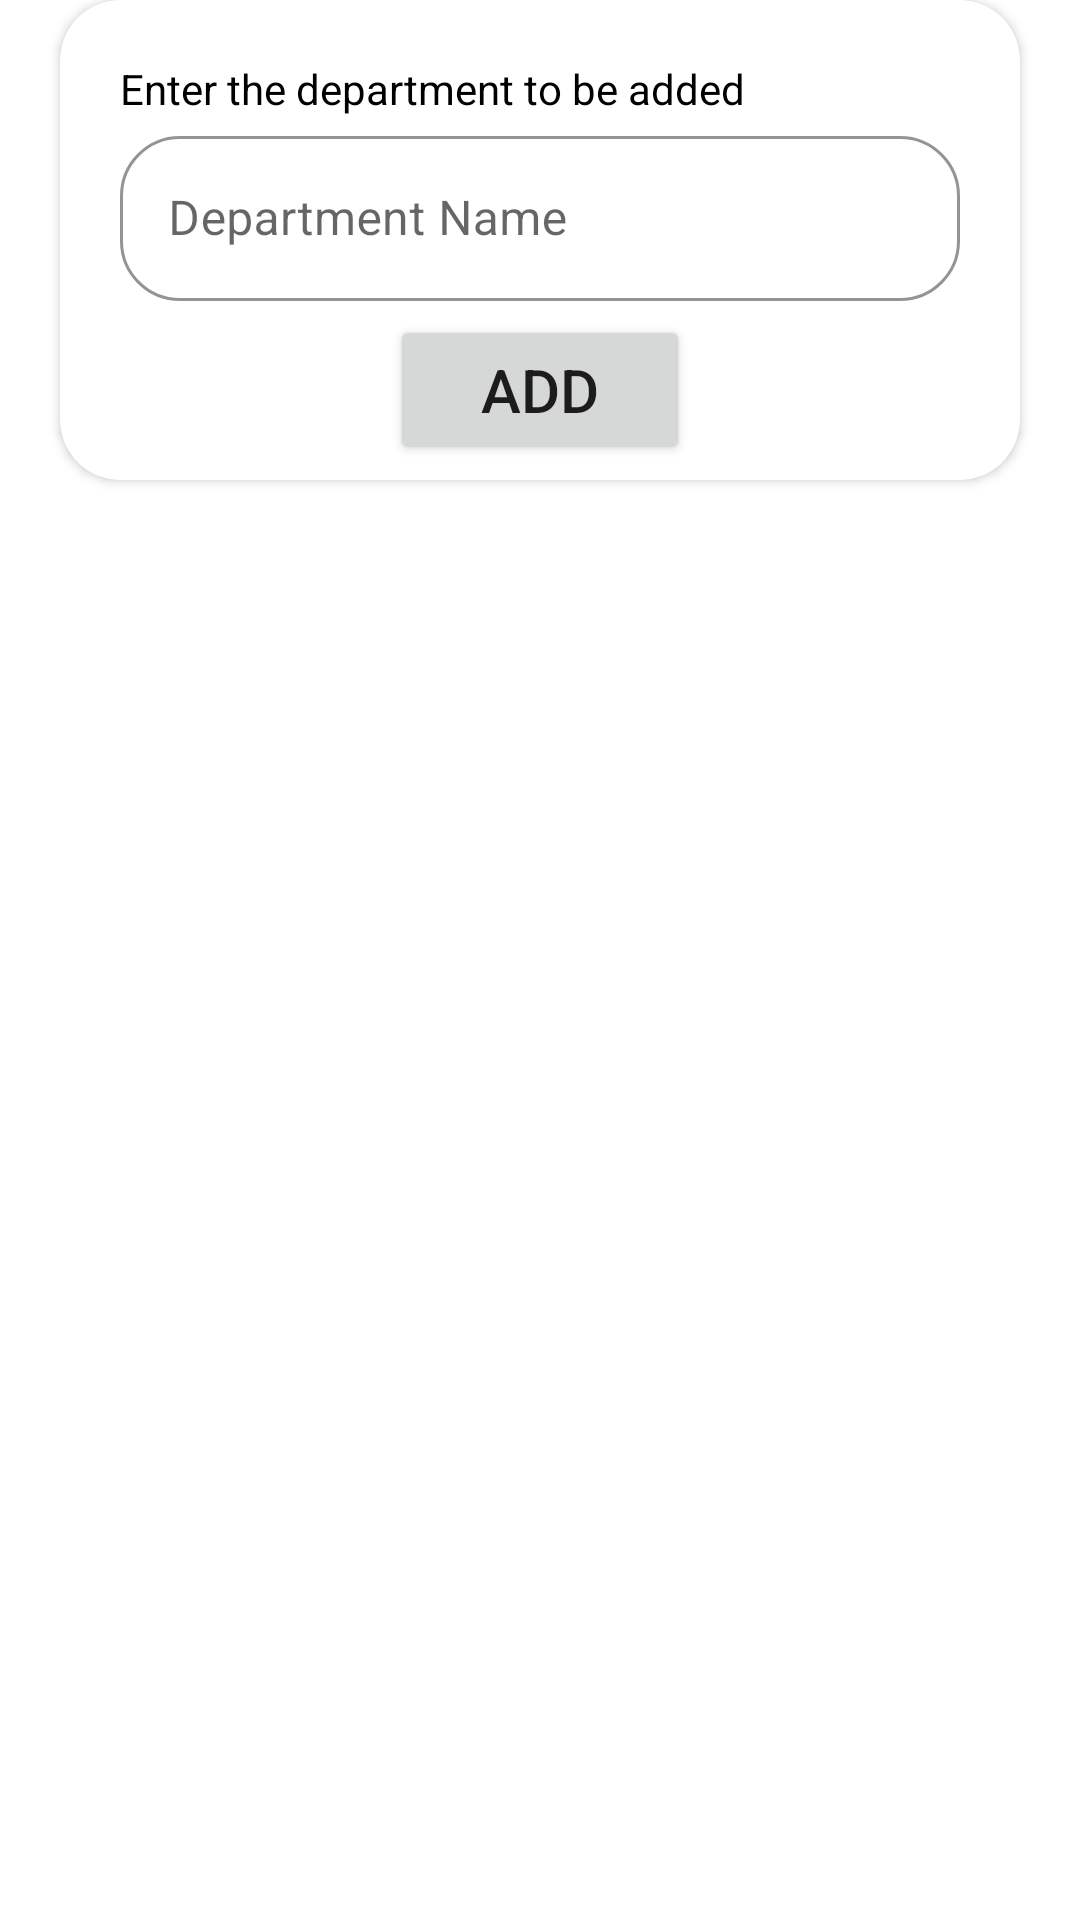

Produce the Android XML layout that renders to this screen, including the resource entries it uses.
<!-- AndroidManifest.xml: application theme Theme.DBMS_Lab_Inventory -->
<!-- res/layout/dep_dialog.xml -->
<?xml version="1.0" encoding="utf-8"?>
<RelativeLayout xmlns:android="http://schemas.android.com/apk/res/android"
    android:layout_width="match_parent"
    android:layout_height="match_parent"
    xmlns:app="http://schemas.android.com/apk/res-auto">

    <androidx.cardview.widget.CardView
        android:layout_width="match_parent"
        android:layout_height="160dp"
        android:layout_marginStart="20dp"
        android:layout_marginEnd="20dp"
        app:cardCornerRadius="20dp"
        android:elevation="100dp">

        <TextView
            android:layout_width="wrap_content"
            android:layout_height="wrap_content"
            android:text="Enter the department to be added"
            android:layout_gravity="top|start"
            android:layout_marginTop="20dp"
            android:layout_marginStart="20dp"
            android:textColor="@color/black"/>

        <ImageView
            android:id="@+id/dialog_back"
            android:layout_width="wrap_content"
            android:layout_height="wrap_content"
            android:src="@drawable/baseline_close_24"
            android:layout_gravity="top|end"
            android:layout_marginTop="10dp"
            android:layout_marginEnd="10dp"/>

        <com.google.android.material.textfield.TextInputLayout
            android:id="@+id/dep_name"
            style="@style/Widget.MaterialComponents.TextInputLayout.OutlinedBox"
            android:layout_width="match_parent"
            android:layout_height="70dp"
            android:layout_centerHorizontal="true"
            android:layout_marginTop="40dp"
            android:layout_marginStart="20dp"
            android:layout_marginEnd="20dp"
            android:hint="Department Name"
            app:boxCornerRadiusBottomEnd="20dp"
            app:boxCornerRadiusBottomStart="20dp"
            app:boxCornerRadiusTopEnd="20dp"
            app:boxCornerRadiusTopStart="20dp"
            app:boxStrokeColor="@color/lavender"
            app:hintTextColor="@color/lavender">

            <com.google.android.material.textfield.TextInputEditText
                android:id="@+id/editTextDep_name"
                android:layout_width="match_parent"
                android:layout_height="55dp"
                android:inputType="text" />
        </com.google.android.material.textfield.TextInputLayout>

        <Button
            android:id="@+id/addButton"
            android:layout_width="100dp"
            android:layout_height="50dp"
            android:text="Add"
            android:layout_marginStart="20dp"
            android:layout_marginEnd="20dp"
            android:padding="8dp"
            android:textSize="20sp"
            android:layout_marginTop="50dp"
            android:layout_gravity="center"
            app:cornerRadius = "12dp"
            android:layout_centerHorizontal="true"/>

    </androidx.cardview.widget.CardView>


</RelativeLayout>
<!-- resources referenced by this layout -->
<resources>
  <style name="Theme.DBMS_Lab_Inventory" parent="Theme.MaterialComponents.DayNight.NoActionBar">
          
          <item name="colorPrimary">@color/lavender</item>
          <item name="colorPrimaryVariant">@color/lavender</item>
          <item name="colorOnPrimary">@color/white</item>
          
          <item name="colorSecondary">@color/teal_200</item>
          <item name="colorSecondaryVariant">@color/teal_700</item>
          <item name="colorOnSecondary">@color/black</item>
          
          <item name="android:statusBarColor">?attr/colorPrimaryVariant</item>
          
      </style>
  <!-- not gathered from this repository: default colours our renderer supplied (Android Studio template values) -->
  <color name="teal_200">#FF03DAC5</color>
  <color name="teal_700">#FF018786</color>
  <color name="black">#FF000000</color>
  <color name="white">#FFFFFFFF</color>
</resources>
